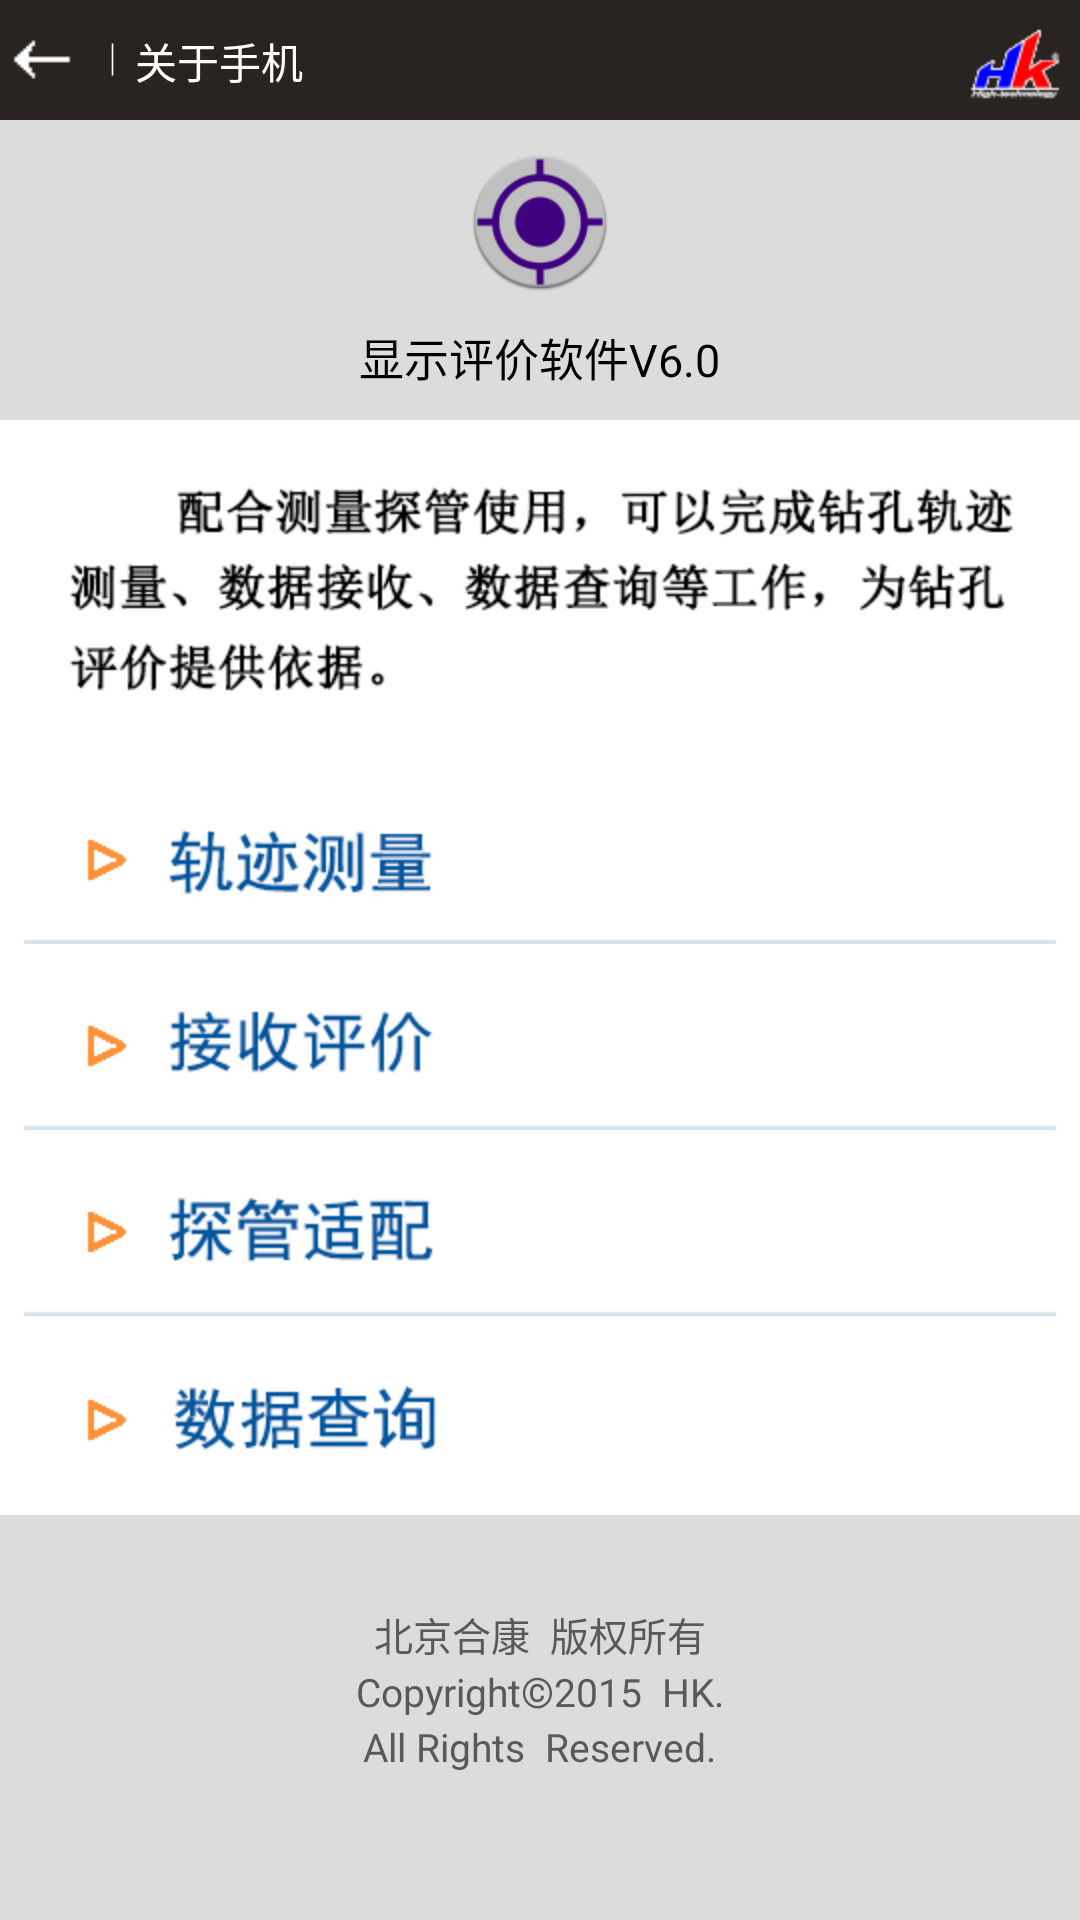

Layout XML and referenced resources for this Android screen:
<!-- AndroidManifest.xml: application theme android:Theme.NoTitleBar -->
<!-- res/layout/ruanjian.xml -->
<?xml version="1.0" encoding="utf-8"?>
<LinearLayout xmlns:android="http://schemas.android.com/apk/res/android"
    android:layout_width="match_parent"
    android:layout_height="match_parent"
    android:background="#DCDCDC"
    android:gravity="center_horizontal"
    android:orientation="vertical" >

    <LinearLayout
        android:layout_width="match_parent"
        android:layout_height="40dp"
        android:background="#292421"
        android:orientation="horizontal" >

        <TextView
            android:id="@+id/ruan"
            android:layout_width="30dp"
            android:layout_height="25dp"
            android:layout_marginTop="6dp"
            android:background="@drawable/houtui" />

        <TextView
            android:layout_width="15dp"
            android:layout_height="15dp"
            android:layout_marginTop="11dp"
            android:background="@drawable/fenge" />

        <TextView
            android:id="@+id/textView2"
            android:layout_width="wrap_content"
            android:layout_height="wrap_content"
            android:layout_marginTop="10dp"
            android:text="关于手机"
            android:textColor="#FFFFFF" />
        
          <TextView
            android:layout_width="wrap_content"
            android:layout_height="wrap_content"
            android:layout_marginLeft="220dp"
            android:layout_marginTop="8dp"
            android:background="@drawable/bz"
            android:textColor="#FFFFFF" />
        
    </LinearLayout>

    <LinearLayout
        android:layout_width="match_parent"
        android:layout_height="100dp"
        android:background="#DCDCDC"
        android:orientation="vertical" >

        <ImageView
            android:id="@+id/textView3"
            android:layout_width="wrap_content"
            android:layout_height="wrap_content"
            android:layout_gravity="center"
            android:layout_marginTop="10dp"
            android:background="@drawable/ic_launcher" />

        <TextView
            android:id="@+id/textView4"
            android:layout_width="wrap_content"
            android:layout_height="wrap_content"
            android:layout_gravity="center"
            android:layout_marginTop="10dp"
            android:text="@string/help_code"
            android:textColor="#000000"
            android:textSize="15dp" />
    </LinearLayout>

    <LinearLayout
        android:layout_width="match_parent"
        android:layout_height="365dp"
        android:background="#ffffff"
        android:orientation="vertical" >

        <ImageView
            android:layout_width="wrap_content"
            android:layout_height="wrap_content"
            android:src="@drawable/kzq01" />

        <ImageView
            android:id="@+id/guiji"
            android:layout_width="wrap_content"
            android:layout_height="wrap_content"
            android:src="@drawable/kzq02" />

        <ImageView
            android:id="@+id/shujujieshou"
            android:layout_width="wrap_content"
            android:layout_height="wrap_content"
            android:src="@drawable/kzq03" />

        <ImageView
            android:id="@+id/tgsp"
            android:layout_width="wrap_content"
            android:layout_height="wrap_content"
            android:src="@drawable/kzq04" />

        <ImageView
            android:id="@+id/sjcx"
            android:layout_width="wrap_content"
            android:layout_height="wrap_content"
            android:src="@drawable/kzq05" />
    </LinearLayout>

    <LinearLayout
        android:layout_width="match_parent"
        android:layout_height="match_parent"
        android:orientation="vertical" >

        

        <TextView
            android:layout_width="wrap_content"
            android:layout_height="wrap_content"
            android:layout_gravity="center"
            android:layout_marginTop="30dp"
            android:text="北京合康  版权所有"
            android:textColor="#595959"
            android:textSize="13dp" />

        <LinearLayout
            android:layout_width="match_parent"
            android:layout_height="wrap_content"
            android:gravity="center"
            android:orientation="horizontal" >

            <TextView
                android:layout_width="wrap_content"
                android:layout_height="wrap_content"
                android:layout_gravity="center"
                android:text="Copyright"
                android:textColor="#595959"
                android:textSize="13dp" />

            <TextView
                android:layout_width="wrap_content"
                android:layout_height="wrap_content"
                android:layout_gravity="center"
                android:text="©"
                android:textColor="#595959" />

            <TextView
                android:layout_width="wrap_content"
                android:layout_height="wrap_content"
                android:layout_gravity="center"
                android:text="2015  HK."
                android:textColor="#595959"
                android:textSize="13dp" />
        </LinearLayout>

        <TextView
            android:layout_width="wrap_content"
            android:layout_height="wrap_content"
            android:layout_gravity="center"
            android:text="All Rights  Reserved."
            android:textColor="#595959"
            android:textSize="13dp" />
    </LinearLayout>

</LinearLayout>
<!-- resources referenced by this layout -->
<resources>
  <!-- drawable bz: png bitmap (drawable-hdpi, 4649 bytes) -->
  <!-- drawable fenge: png bitmap (drawable-hdpi, 2827 bytes) -->
  <!-- drawable houtui: png bitmap (drawable-hdpi, 2908 bytes) -->
  <!-- drawable ic_launcher: png bitmap (drawable-hdpi, 3425 bytes) -->
  <!-- drawable kzq01: jpg bitmap (drawable-hdpi, 53068 bytes) -->
  <!-- drawable kzq02: jpg bitmap (drawable-hdpi, 30102 bytes) -->
  <!-- drawable kzq03: png bitmap (drawable-hdpi, 7228 bytes) -->
  <!-- drawable kzq04: jpg bitmap (drawable-hdpi, 36855 bytes) -->
  <!-- drawable kzq05: jpg bitmap (drawable-hdpi, 28725 bytes) -->
  <string name="help_code">显示评价软件V6.0</string>
</resources>
